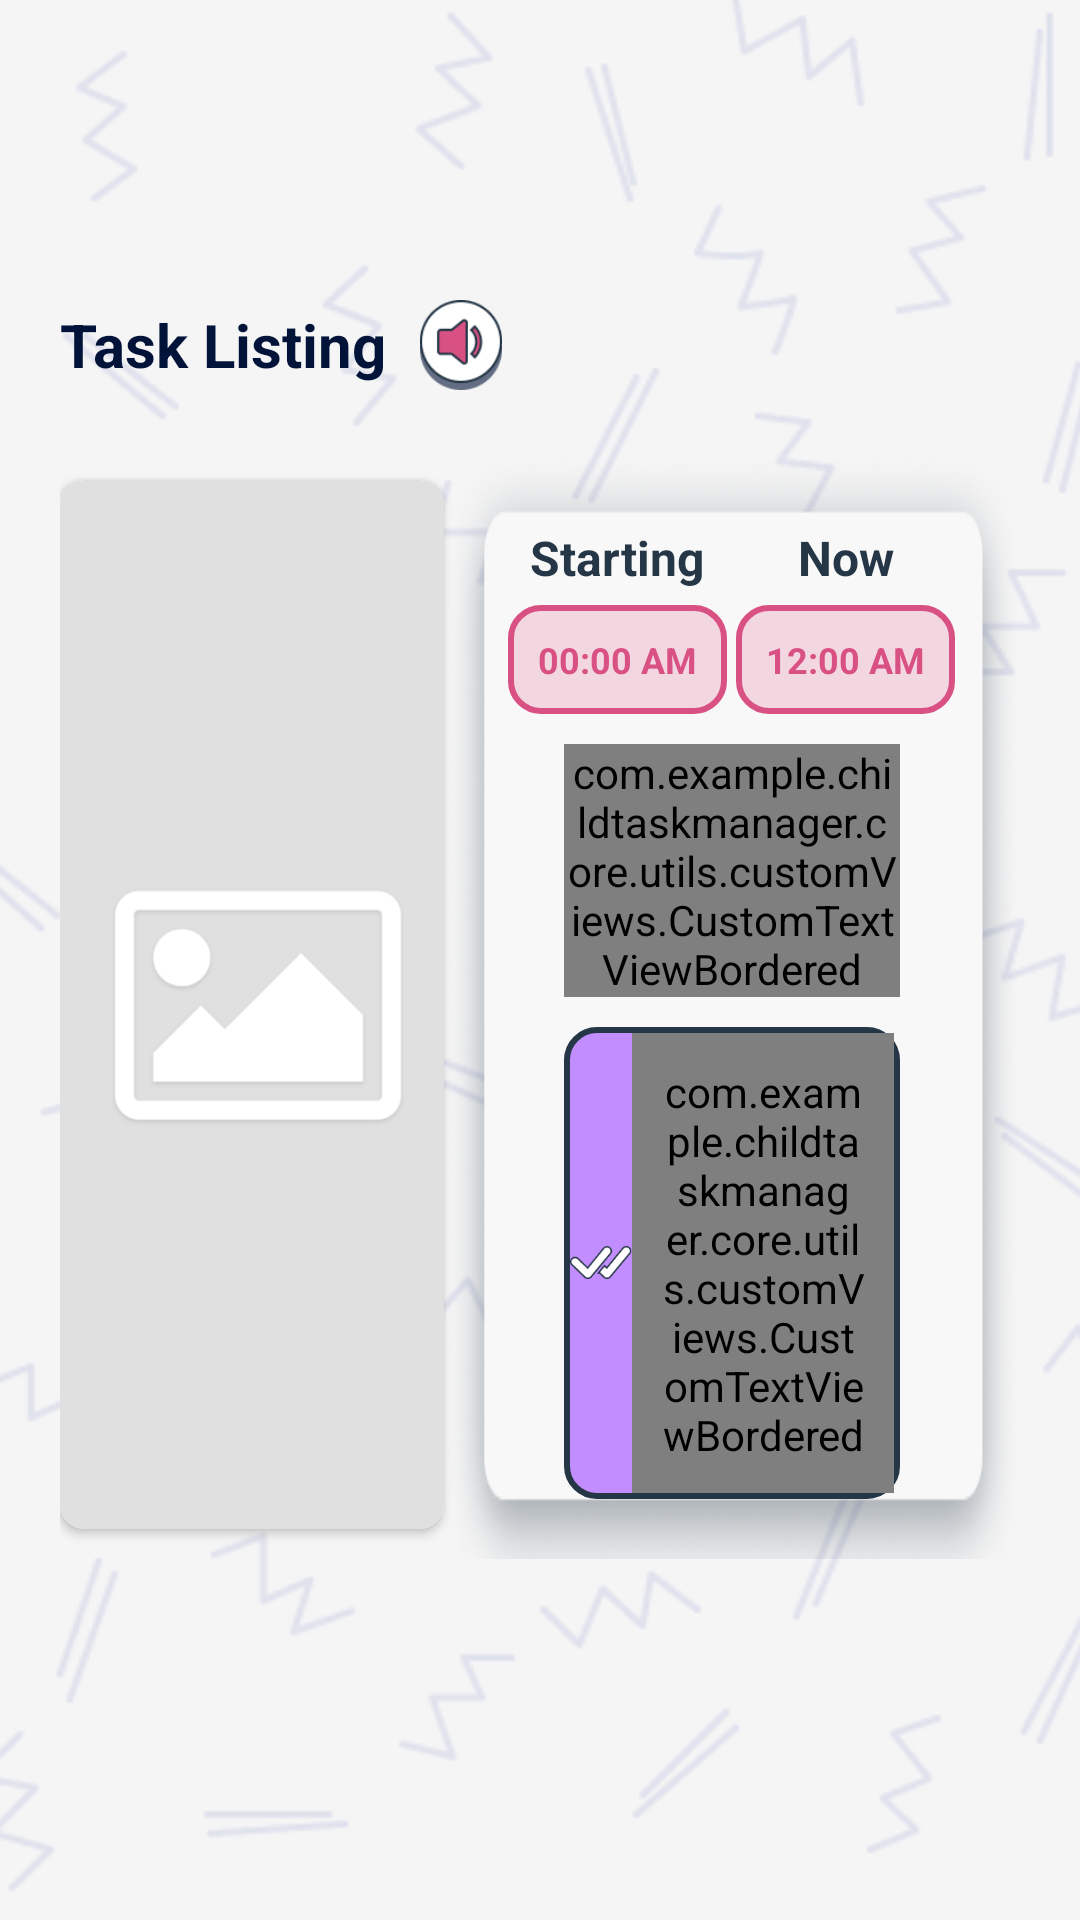

Write the Android layout XML for this screen, with the resource values it uses.
<!-- AndroidManifest.xml: application theme Theme.ChildTaskManager -->
<!-- res/layout/activity_task_details.xml -->
<?xml version="1.0" encoding="utf-8"?>
<RelativeLayout xmlns:android="http://schemas.android.com/apk/res/android"
    xmlns:app="http://schemas.android.com/apk/res-auto"
    xmlns:tools="http://schemas.android.com/tools"
    android:layout_width="match_parent"
    android:layout_height="match_parent"
    android:background="@color/appBgColor"
    android:id="@+id/rlParent"
    tools:context=".home.presentation.HomeActivity">

    <ImageView
        android:layout_width="match_parent"
        android:layout_height="match_parent"
        android:adjustViewBounds="true"
        android:background="@drawable/ripple_circular"
        android:contentDescription="@string/background"
        android:scaleType="centerCrop"
        android:src="@drawable/bg_pattern" />

    <ImageView
        android:id="@+id/ivBack"
        android:layout_width="20dp"
        android:layout_height="20dp"
        android:layout_marginStart="15dp"
        android:layout_marginTop="15dp"
        android:layout_marginEnd="15dp"
        android:layout_marginBottom="15dp"
        app:tint="@color/appMainTextColor"
        android:background="@drawable/ripple_circular"
        android:contentDescription="@string/Back"
        android:src="@drawable/back_btn" />
    <LinearLayout
        android:layout_width="match_parent"
        android:layout_height="wrap_content"
        android:layout_centerInParent="true"
        android:orientation="vertical">
        <LinearLayout
            android:layout_width="match_parent"
            android:layout_height="wrap_content"
            android:orientation="horizontal"
            android:paddingStart="20dp"
            android:paddingEnd="10dp"
            android:gravity="start|center_vertical">
            <TextView
                android:layout_width="wrap_content"
                android:layout_height="wrap_content"
                android:id="@+id/tvTitle"
                android:textSize="20sp"
                android:text="@string/task_listing"
                android:textColor="@color/appMainTextColor"
                android:textStyle="bold"
                android:gravity="start"
                android:layout_marginEnd="10dp"/>

            <ImageView
                android:layout_width="30dp"
                android:layout_height="30dp"
                android:src="@drawable/voice_btn"
                android:background="@drawable/ripple_circular"
                android:contentDescription="@string/voice" />
        </LinearLayout>
        <LinearLayout
            android:layout_width="match_parent"
            android:layout_height="wrap_content"
            android:orientation="horizontal"
            android:padding="20dp"
            android:weightSum="2">
            <androidx.cardview.widget.CardView
                android:layout_width="0dp"
            android:layout_height="match_parent"
                app:cardCornerRadius="8dp"
                android:layout_weight="0.8"
                android:layout_marginTop="10dp"
                android:layout_marginBottom="10dp">
                <com.google.android.material.imageview.ShapeableImageView
                    android:layout_width="match_parent"
                    android:layout_height="match_parent"
                    android:id="@+id/sivBanner"
                    app:shapeAppearanceOverlay="@style/CustomRoundedImageView"
                    android:scaleType="centerCrop"
                    android:adjustViewBounds="true"
                    android:src="@drawable/place_holder_image_square"/>

            </androidx.cardview.widget.CardView>
            <LinearLayout
                android:layout_width="0dp"
                android:layout_height="wrap_content"
                android:layout_weight="1.2"
                android:background="@drawable/bg_white_rectangle"
                android:orientation="vertical"
                android:padding="20dp">
                <LinearLayout
                    android:layout_width="match_parent"
                    android:layout_height="wrap_content"
                    android:weightSum="2"
                    android:orientation="horizontal">
                    <LinearLayout
                        android:layout_width="0dp"
                        android:layout_height="wrap_content"
                        android:orientation="vertical"
                        android:gravity="center"
                        android:layout_weight="1">
                        <TextView
                            android:layout_width="wrap_content"
                            android:layout_height="wrap_content"
                            android:text="@string/starting"
                            android:gravity="center"
                            android:textSize="16sp"
                            android:layout_marginTop="5dp"
                            android:textStyle="bold"
                            android:textColor="@color/appMainTextColorLight"/>

                        <TextView
                            android:layout_width="wrap_content"
                            android:layout_height="wrap_content"
                            android:text="00:00 AM"
                            android:id="@+id/tvStartTime"
                            android:layout_marginTop="5dp"
                            android:textSize="12sp"
                            android:textStyle="bold"
                            android:gravity="center"
                            android:textColor="@color/appMainRedDark"
                            android:background="@drawable/card_border_round_red"
                            android:padding="10dp"/>

                    </LinearLayout>
                    <LinearLayout
                        android:layout_width="0dp"
                        android:layout_height="wrap_content"
                        android:orientation="vertical"
                        android:gravity="center"
                        android:layout_weight="1">
                        <TextView
                            android:layout_width="wrap_content"
                            android:layout_height="wrap_content"
                            android:text="@string/now"
                            android:textSize="16sp"
                            android:layout_marginTop="5dp"
                            android:gravity="center"
                            android:textStyle="bold"
                            android:textColor="@color/appMainTextColorLight"/>

                        <DigitalClock
                            android:layout_width="wrap_content"
                            android:layout_height="wrap_content"
                            android:layout_marginTop="5dp"
                            android:id="@+id/dcTime"
                            android:textSize="12sp"
                            android:textStyle="bold"
                            android:gravity="center"
                            android:textColor="@color/appMainRedDark"
                            android:background="@drawable/card_border_round_red"
                            android:padding="10dp"/>

                    </LinearLayout>
                </LinearLayout>
                <FrameLayout
                    android:layout_width="match_parent"
                    android:layout_height="wrap_content"
                    android:layout_marginTop="10dp"
                    android:layout_marginEnd="20dp"
                    android:layout_marginRight="20dp"
                    android:layout_marginStart="20dp"
                    android:layout_marginLeft="20dp"
                    android:background="@drawable/mask_bg_green">
                    <ProgressBar
                        style="?android:attr/progressBarStyleHorizontal"
                        android:layout_width="match_parent"
                        android:layout_height="match_parent"
                        android:id="@+id/pbRemainingTime"
                        android:max="100"
                        android:progress="50"
                        android:progressDrawable="@drawable/rounded_horizontal_progress_bar"/>
                    <com.example.childtaskmanager.core.utils.customViews.CustomTextViewBordered
                        android:layout_width="match_parent"
                        android:layout_height="wrap_content"
                        android:id="@+id/ctvbTimer"
                        android:gravity="center"
                        android:text="00:10"
                        android:textColor="@color/white"
                        android:textSize="18sp"
                        android:textStyle="bold"
                        app:outerShadowRadius="2dp"
                        app:strokeColor="@color/appMainTextColorLight"
                        app:strokeJoinStyle="miter"
                        app:strokeWidth="0.7dp"/>

                </FrameLayout>

                <LinearLayout
                    android:layout_width="match_parent"
                    android:layout_height="wrap_content"
                    android:orientation="horizontal"
                    android:gravity="center"
                    android:layout_marginTop="10dp"
                    android:layout_marginEnd="20dp"
                    android:layout_marginRight="20dp"
                    android:layout_marginStart="20dp"
                    android:layout_marginLeft="20dp"
                    android:id="@+id/llOk"
                    android:foreground="?android:attr/selectableItemBackground"
                    android:background="@drawable/card_border_round_purple">
                    <ImageView
                        android:layout_width="wrap_content"
                        android:layout_height="wrap_content"
                        android:clickable="false"
                        android:src="@drawable/double_tick_ok"/>
                    <com.example.childtaskmanager.core.utils.customViews.CustomTextViewBordered
                        android:layout_width="wrap_content"
                        android:layout_height="wrap_content"
                        android:clickable="false"
                        android:padding="10dp"
                        android:gravity="center"
                        android:text="@string/okay"
                        android:textColor="@color/white"
                        android:textSize="18sp"
                        android:textStyle="bold"
                        app:outerShadowRadius="2dp"
                        app:strokeColor="@color/appMainTextColorLight"
                        app:strokeJoinStyle="miter"
                        app:strokeWidth="0.7dp"/>

                </LinearLayout>


            </LinearLayout>
        </LinearLayout>
    </LinearLayout>
    <include
        android:id="@+id/progressLayout"
        layout="@layout/layout_progress"
        android:visibility="gone"/>

</RelativeLayout>
<!-- res/layout/layout_progress.xml (included above) -->
<?xml version="1.0" encoding="utf-8"?>
<RelativeLayout xmlns:android="http://schemas.android.com/apk/res/android"
    xmlns:tools="http://schemas.android.com/tools"
    android:layout_width="match_parent"
    android:layout_height="match_parent"
    android:animateLayoutChanges="true"
    android:background="#F2FFFFFF">

    <LinearLayout
        android:layout_width="match_parent"
        android:layout_height="wrap_content"
        android:layout_centerInParent="true"
        android:orientation="vertical">

        <ProgressBar
            android:layout_width="wrap_content"
            android:layout_height="wrap_content"
            android:layout_gravity="center"
            android:indeterminateTint="@color/appMainTextColor" />

        <TextView
            android:id="@+id/progressTextView"
            android:layout_width="wrap_content"
            android:layout_height="wrap_content"
            android:layout_gravity="center"
            android:layout_marginTop="14dp"
            android:textColor="#575757"
            android:textSize="17sp"
            android:textStyle="bold"
            tools:text="Loading..." />

    </LinearLayout>

</RelativeLayout>
<!-- resources referenced by this layout -->
<resources>
  <color name="appBgColor">#F5F5F5</color>
  <color name="appMainRedDark">#D95182</color>
  <color name="appMainTextColor">#021339</color>
  <color name="appMainTextColorLight">#253646</color>
  <color name="white">#FFFFFFFF</color>
  <!-- drawable card_border_round_purple (drawable) -->
  <?xml version="1.0" encoding="utf-8"?>
  <shape xmlns:android="http://schemas.android.com/apk/res/android">
  
      <stroke
          android:width="2dp"
          android:color="@color/appMainTextColorLight" />
  
      <solid android:color="@color/appMainPurpleDark" />
  
      <padding
          android:bottom="2dp"
          android:left="2dp"
          android:right="2dp"
          android:top="2dp" />
  
      <corners
          android:radius="10dp" />
  
  </shape>
  <!-- drawable card_border_round_red (drawable) -->
  <?xml version="1.0" encoding="utf-8"?>
  <shape xmlns:android="http://schemas.android.com/apk/res/android">
  
      <stroke
          android:width="2dp"
          android:color="@color/appMainRedDark" />
  
      <solid android:color="@color/appMainRedLight" />
  
      <padding
          android:bottom="2dp"
          android:left="2dp"
          android:right="2dp"
          android:top="2dp" />
  
      <corners
          android:radius="10dp" />
  
  </shape>
  <!-- drawable ripple_circular (drawable) -->
  <?xml version="1.0" encoding="utf-8"?>
  <ripple xmlns:android="http://schemas.android.com/apk/res/android"
      android:color="#809A9A9A">
      <item android:id="@android:id/mask">
          <shape android:shape="oval">
              <solid android:color="?android:colorPrimary"/>
          </shape>
          <color android:color="@color/white"/>
      </item>
  </ripple>
  <!-- drawable rounded_horizontal_progress_bar (drawable) -->
  <?xml version="1.0" encoding="utf-8"?>
  <layer-list xmlns:android="http://schemas.android.com/apk/res/android">
  
      <item android:id="@android:id/background">
          <shape>
              <corners android:radius="@dimen/progress_bar_rounded" />
              <solid android:color="@color/appMainRedLight" />
          </shape>
      </item>
  
      <item android:id="@android:id/progress">
          <scale android:scaleWidth="100%" android:useIntrinsicSizeAsMinimum="true">
              <shape>
                  <corners android:radius="@dimen/progress_bar_rounded" />
                  <solid android:color="@color/appMainRedDark" />
                  <size android:width="@dimen/progress_bar_rounded"/>
              </shape>
          </scale>
      </item>
  </layer-list>
  <!-- drawable voice_btn: png bitmap (drawable-xxxhdpi, 3763 bytes) -->
  <string name="Back">Back</string>
  <string name="background">background</string>
  <string name="now">Now</string>
  <string name="okay">Okay</string>
  <string name="starting">Starting</string>
  <string name="task_listing">Task Listing</string>
  <string name="voice">Voice</string>
  <style name="CustomRoundedImageView" parent="">
          <item name="cornerFamily">rounded</item>
          <item name="cornerSize">8dp</item>
          <item name="borderWidth">1dp</item>
          <item name="android:shadowColor">@color/black_overlay</item>
      </style>
  <style name="Theme.ChildTaskManager" parent="Theme.MaterialComponents.DayNight.DarkActionBar">
          
          <item name="colorPrimary">@color/appMainPurpleDark</item>
          <item name="colorPrimaryVariant">@color/appMainPurpleDark</item>
          <item name="colorOnPrimary">@color/white</item>
          
          <item name="colorSecondary">@color/appMainRedLight</item>
          <item name="colorSecondaryVariant">@color/appMainRedDark</item>
          <item name="colorOnSecondary">@color/black</item>
          
          <item name="android:statusBarColor" tools:targetApi="l">?attr/colorPrimaryVariant</item>
          
      </style>
  <color name="appMainPurpleDark">#C28EFF</color>
  <color name="appMainRedLight">#F2D7E0</color>
  <dimen name="progress_bar_rounded">10dp</dimen>
  <color name="black_overlay">#66000000</color>
  <color name="black">#FF000000</color>
</resources>
